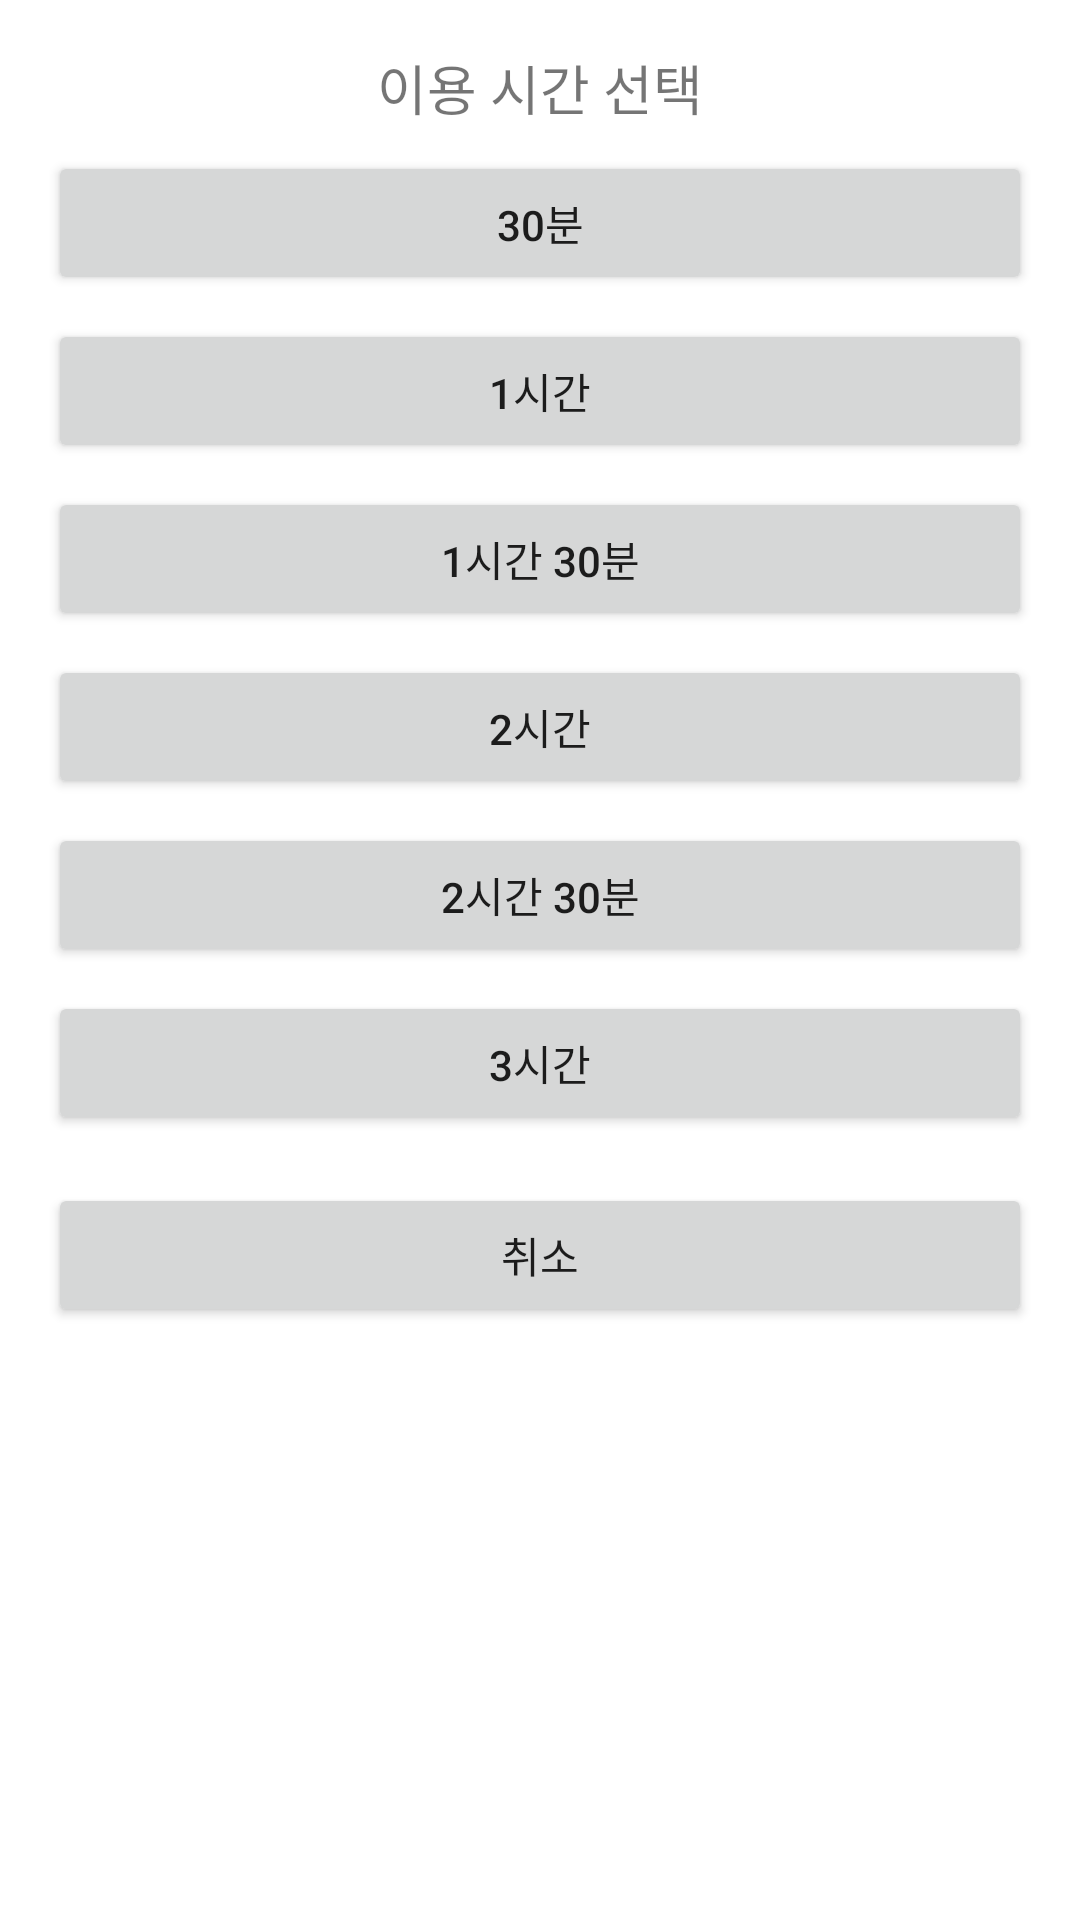

Android layout source for this screen:
<!-- AndroidManifest.xml: application theme Theme.한성대학교상상파크테이블예약시스템 -->
<!-- res/layout/layout_bottom_sheet_duration.xml -->
<?xml version="1.0" encoding="utf-8"?>
<LinearLayout
    xmlns:android="http://schemas.android.com/apk/res/android"
    android:id="@+id/layoutDurationButtons"
    android:layout_width="match_parent"
    android:layout_height="wrap_content"
    android:orientation="vertical"
    android:padding="16dp"
    android:gravity="center_horizontal">

    
    <TextView
        android:layout_width="wrap_content"
        android:layout_height="wrap_content"
        android:text="이용 시간 선택"
        android:textSize="18sp"
        android:layout_marginBottom="8dp"/>

    
    <Button
        android:id="@+id/btn30min"
        android:layout_width="match_parent"
        android:layout_height="wrap_content"
        android:text="30분"
        android:layout_marginBottom="8dp"/>

    
    <Button
        android:id="@+id/btn1hour"
        android:layout_width="match_parent"
        android:layout_height="wrap_content"
        android:text="1시간"
        android:layout_marginBottom="8dp"/>

    
    <Button
        android:id="@+id/btn1h30m"
        android:layout_width="match_parent"
        android:layout_height="wrap_content"
        android:text="1시간 30분"
        android:layout_marginBottom="8dp"/>

    
    <Button
        android:id="@+id/btn2hour"
        android:layout_width="match_parent"
        android:layout_height="wrap_content"
        android:text="2시간"
        android:layout_marginBottom="8dp"/>

    
    <Button
        android:id="@+id/btn2h30m"
        android:layout_width="match_parent"
        android:layout_height="wrap_content"
        android:text="2시간 30분"
        android:layout_marginBottom="8dp"/>

    
    <Button
        android:id="@+id/btn3hour"
        android:layout_width="match_parent"
        android:layout_height="wrap_content"
        android:text="3시간"
        android:layout_marginBottom="16dp"/>

    
    <Button
        android:id="@+id/btnCancel"
        android:layout_width="match_parent"
        android:layout_height="wrap_content"
        android:text="취소"/>
</LinearLayout>
<!-- resources referenced by this layout -->
<resources>
  <style name="Theme.한성대학교상상파크테이블예약시스템" parent="Theme.MaterialComponents.DayNight.DarkActionBar">
          
          <item name="colorPrimary">@color/purple_500</item>
          <item name="colorPrimaryVariant">@color/purple_700</item>
          <item name="colorOnPrimary">@color/white</item>
          
          <item name="colorSecondary">@color/teal_200</item>
          <item name="colorSecondaryVariant">@color/teal_700</item>
          <item name="colorOnSecondary">@color/black</item>
          
          <item name="android:statusBarColor">?attr/colorPrimaryVariant</item>
          
      </style>
  <!-- not gathered from this repository: default colours our renderer supplied (Android Studio template values) -->
  <color name="purple_500">#FF6200EE</color>
  <color name="purple_700">#FF3700B3</color>
  <color name="teal_200">#FF03DAC5</color>
  <color name="teal_700">#FF018786</color>
  <color name="black">#FF000000</color>
  <color name="white">#FFFFFFFF</color>
</resources>
